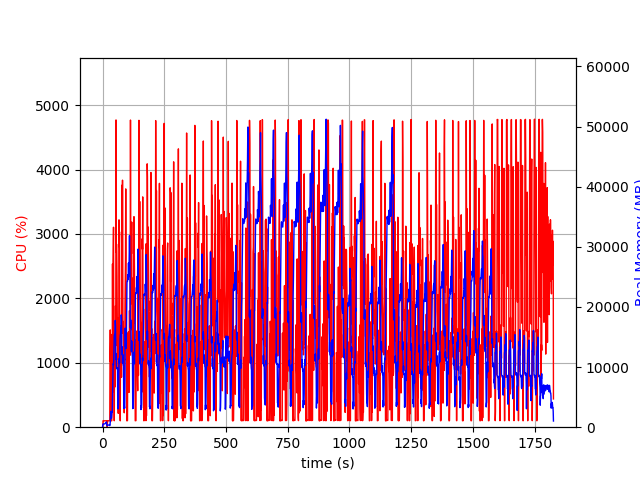

Data behind this chart, as committed beside it:
elapsed_time, nproc, cpu, mem_real, mem_virtual
4.0531158447265625e-05, 2, 0.0, 14.44, 3199
1.006, 4, 6.9, 385.1, 4413
2.013, 4, 100.3, 536.9, 4595
3.02, 4, 99.2, 532.9, 4623
4.028, 4, 100.2, 537, 4623
5.036, 4, 99.3, 541.5, 4623
6.043, 4, 100.2, 542.1, 4623
7.051, 4, 99.4, 542.1, 4623
8.057, 4, 99.2, 529.7, 4623
9.065, 4, 99.3, 539.5, 4623
10.07, 4, 100.3, 591.7, 4671
11.08, 4, 100.2, 641.3, 4727
12.09, 4, 99.1, 685.1, 4791
13.1, 4, 100.1, 733.1, 4877
14.11, 4, 100.0, 778.3, 4877
15.12, 4, 99.0, 822.8, 4973
16.13, 4, 100.0, 863.6, 4973
17.14, 4, 99.0, 381.9, 5085
18.15, 2, 82.2, 242.3, 3815
19.15, 2, 0.0, 249.2, 3917
20.17, 2, 99.1, 320.4, 4063
21.17, 2, 101.0, 327.3, 4063
22.18, 2, 100.2, 334.2, 4175
23.19, 2, 99.1, 338.1, 4175
24.2, 2, 100.1, 338, 4175
25.21, 2, 100.1, 366.6, 4303
26.22, 2, 100.0, 382.1, 4303
27.23, 2, 99.1, 400, 4331
28.24, 2, 100.0, 413.7, 4331
29.25, 2, 97.1, 263.8, 4365
30.26, 2, 1135, 481.2, 8598
31.27, 2, 1511, 830.1, 9328
32.28, 2, 1017, 1715, 10608
33.29, 2, 1443, 2630, 12144
34.31, 2, 1318, 1514, 13344
35.32, 2, 99.2, 1533, 13344
36.32, 2, 100.2, 1504, 13344
37.33, 2, 100.2, 1957, 13344
38.34, 2, 951.3, 2590, 16064
39.35, 2, 342.8, 2542, 16576
40.36, 2, 2535, 5337, 19742
41.36, 2, 547.9, 8077, 19742
42.37, 2, 2468, 9686, 23852
43.4, 2, 2802, 10578, 23852
44.42, 2, 3104, 10319, 23852
45.43, 2, 1636, 11320, 25156
46.44, 2, 1126, 13438, 30276
47.45, 2, 100.2, 15225, 30276
48.46, 2, 929.0, 15402, 30276
49.46, 2, 1320, 15397, 30290
50.47, 2, 1244, 15657, 30343
51.49, 2, 627.1, 17760, 36503
52.5, 2, 1886, 16745, 36563
53.51, 2, 1265, 11364, 36585
54.54, 2, 4771, 11253, 36585
55.56, 2, 2716, 12253, 37250
56.57, 2, 2843, 9815, 37270
57.59, 2, 2726, 9873, 37270
58.6, 2, 2342, 9701, 37270
59.61, 2, 1619, 9859, 37270
... 1,747 more rows
